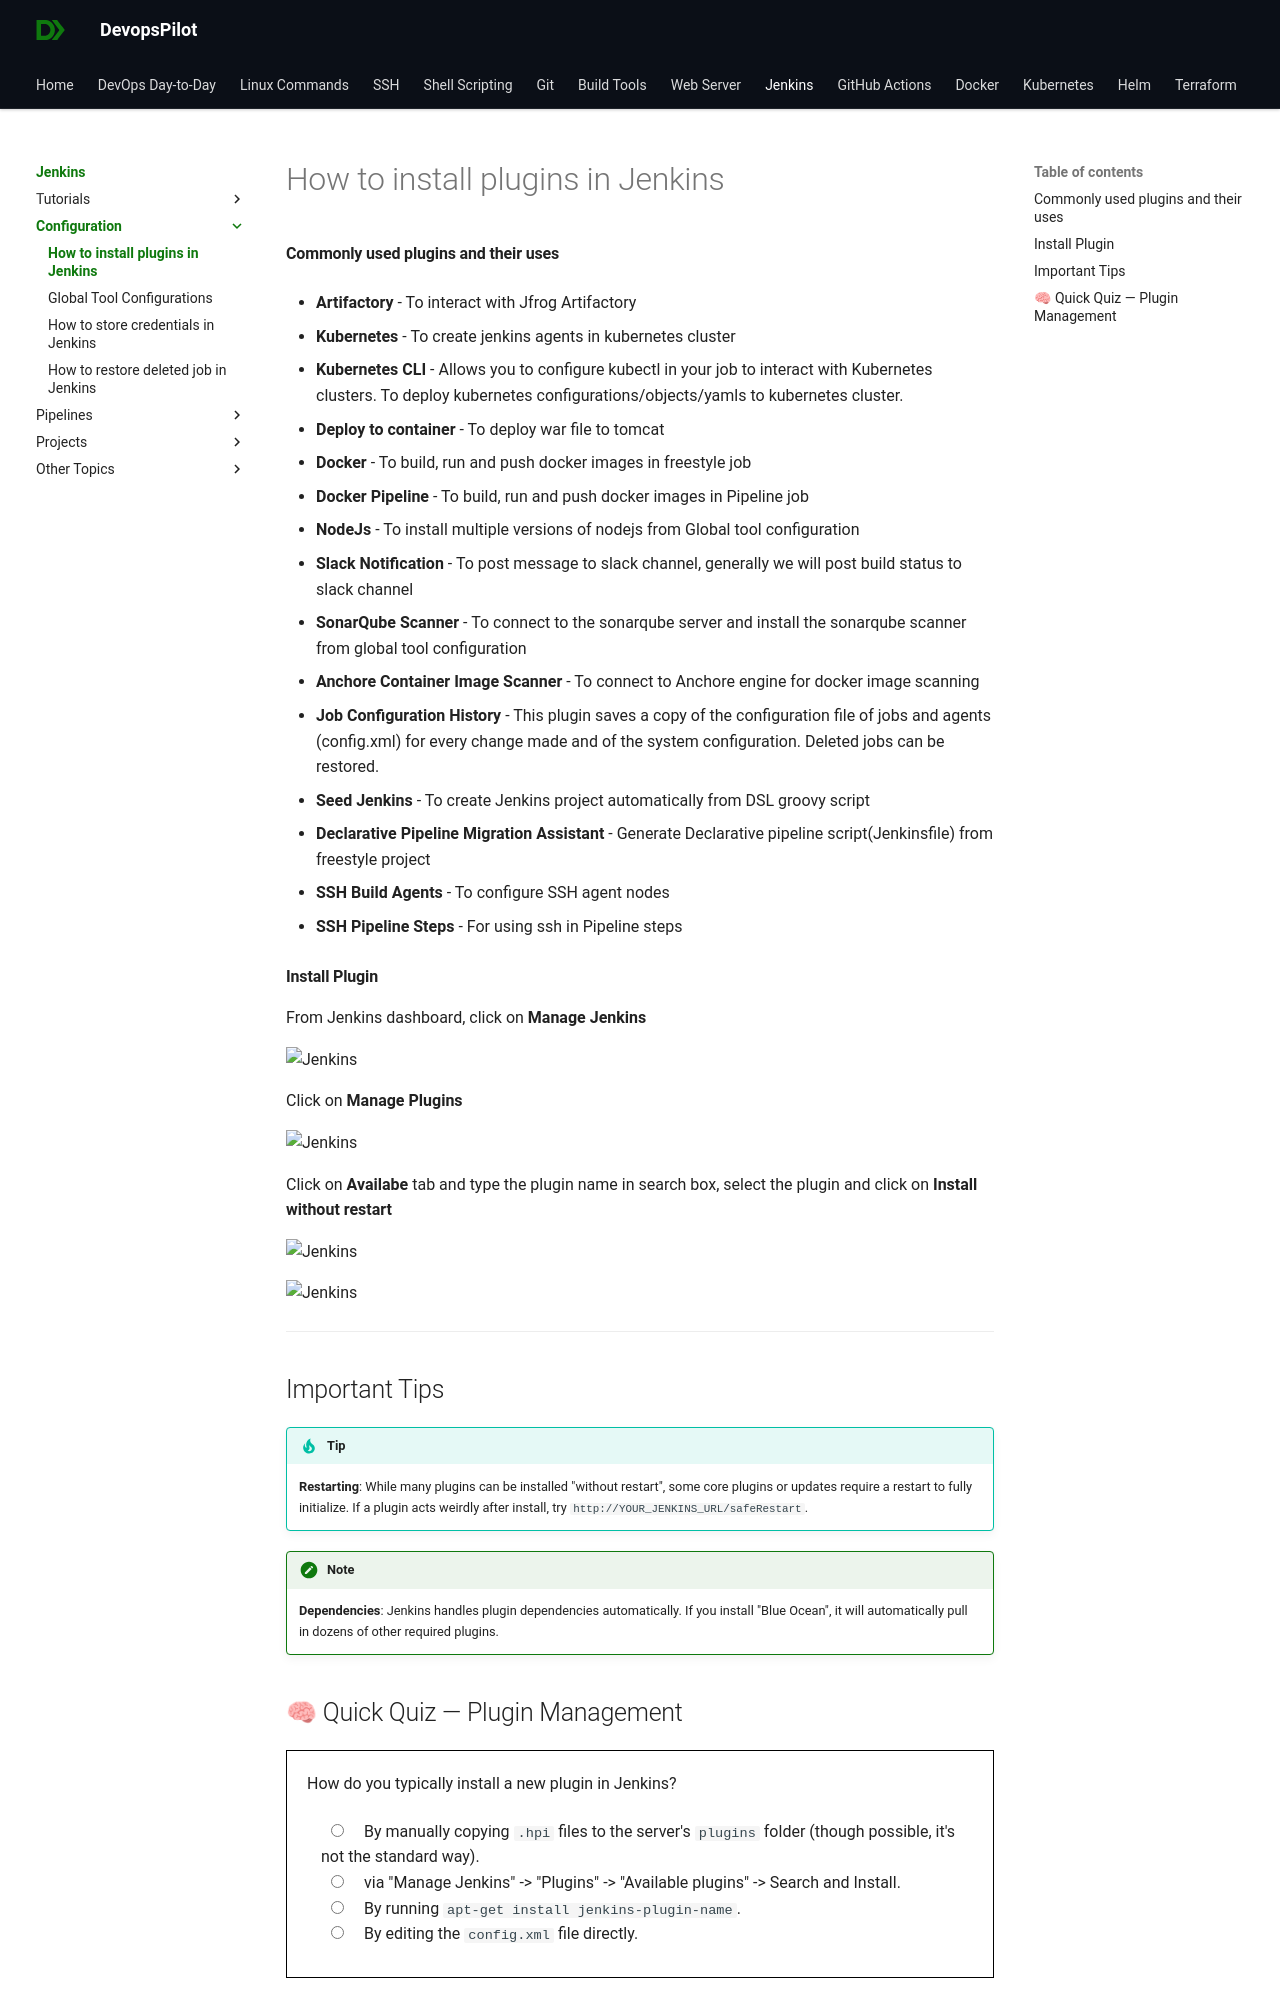

repository: devopspilot1/devopspilot1.github.io · page: jenkins/configuration/install-plugins/index.html · generator: mkdocs

---
title: "How to install plugins in Jenkins"
description: "A guide on installing Jenkins plugins and a list of commonly used plugins for DevOps workflows."
date: 2024-07-01
---

#### Commonly used plugins and their uses

- **Artifactory** - To interact with Jfrog Artifactory

- **Kubernetes** - To create jenkins agents in kubernetes cluster

- **Kubernetes CLI** - Allows you to configure kubectl in your job to interact with Kubernetes clusters. To deploy kubernetes configurations/objects/yamls to kubernetes cluster.

- **Deploy to container** - To deploy war file to tomcat

- **Docker** - To build, run and push docker images in freestyle job

- **Docker Pipeline** - To build, run and push docker images in Pipeline job

- **NodeJs** - To install multiple versions of nodejs from Global tool configuration

- **Slack Notification** - To post message to slack channel, generally we will post build status to slack channel

- **SonarQube Scanner** - To connect to the sonarqube server and install the sonarqube scanner from global tool configuration

- **Anchore Container Image Scanner** - To connect to Anchore engine for docker image scanning

- **Job Configuration History** - This plugin saves a copy of the configuration file of jobs and agents (config.xml) for every change made and of the system configuration. Deleted jobs can be restored.

- **Seed Jenkins** - To create Jenkins project automatically from DSL groovy script

- **Declarative Pipeline Migration Assistant** - Generate Declarative pipeline script(Jenkinsfile) from freestyle project

- **SSH Build Agents** - To configure SSH agent nodes

- **SSH Pipeline Steps** - For using ssh in Pipeline steps

#### Install Plugin

From Jenkins dashboard, click on **Manage Jenkins**

![Jenkins](../../../images/jenkins-manage-jenkins.png)

Click on **Manage Plugins**

![Jenkins](../../../images/jenkins-manage-plugins.png)

Click on **Availabe** tab and type the plugin name in search box, select the plugin and click on **Install without restart**

![Jenkins](../../../images/jenkins-plugin-installation.png)

![Jenkins](../../../images/jenkins-plugin-install-success.png)

---

## Important Tips

!!! tip
    **Restarting**: While many plugins can be installed "without restart", some core plugins or updates require a restart to fully initialize. If a plugin acts weirdly after install, try `http://YOUR_JENKINS_URL/safeRestart`.

!!! note
    **Dependencies**: Jenkins handles plugin dependencies automatically. If you install "Blue Ocean", it will automatically pull in dozens of other required plugins.
